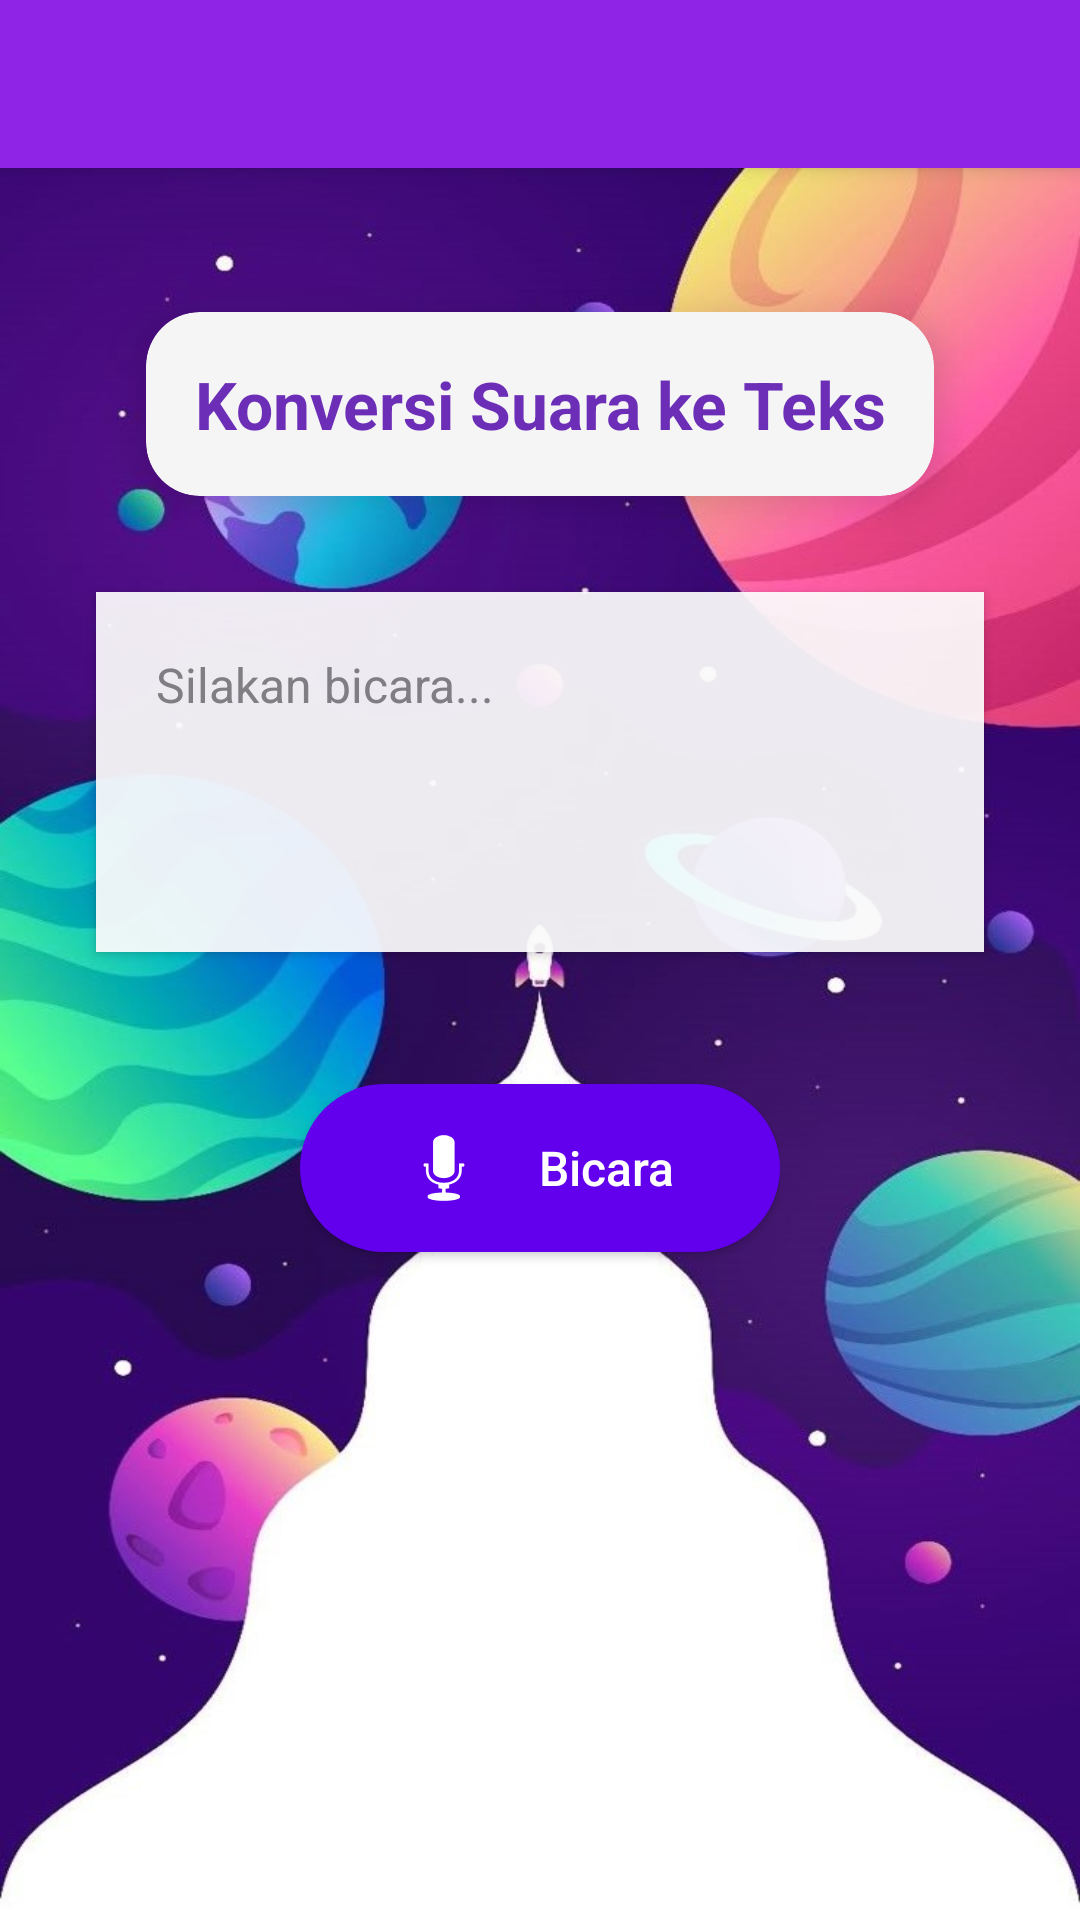

Produce the Android XML layout that renders to this screen, including the resource entries it uses.
<!-- AndroidManifest.xml: application theme Theme.ProjectAkhir_Noval_Dian_Nofal -->
<!-- res/layout/activity_speech_recognizer.xml -->
<?xml version="1.0" encoding="utf-8"?>
<androidx.coordinatorlayout.widget.CoordinatorLayout xmlns:android="http://schemas.android.com/apk/res/android"
    xmlns:app="http://schemas.android.com/apk/res-auto"
    xmlns:tools="http://schemas.android.com/tools"
    android:layout_width="match_parent"
    android:layout_height="match_parent"
    tools:context=".SpeechRecognizer">

    <com.google.android.material.appbar.AppBarLayout
        android:layout_width="match_parent"
        android:layout_height="wrap_content">
        <androidx.appcompat.widget.Toolbar
            android:id="@+id/toolbarSpeech"
            android:layout_width="match_parent"
            android:layout_height="wrap_content"
            android:background="#8f24e6"
            android:title="Projek Akhir"
            android:titleTextColor="@android:color/white"
            app:titleTextAppearance="@style/TextAppearance.Widget.AppCompat.Toolbar.Title"
            app:elevation="4dp" />
    </com.google.android.material.appbar.AppBarLayout>

    <LinearLayout
        android:layout_width="match_parent"
        android:layout_height="match_parent"
        android:orientation="vertical"
        android:gravity="center_horizontal"
        android:paddingLeft="24dp"
        android:paddingRight="24dp"
        android:paddingTop="16dp"
        android:paddingBottom="16dp"
        android:background="@drawable/rocket_bg"
        app:layout_behavior="@string/appbar_scrolling_view_behavior">

        <androidx.cardview.widget.CardView
            android:layout_width="wrap_content"
            android:layout_height="wrap_content"
            android:layout_gravity="center_horizontal"
            android:layout_marginTop="32dp"
            android:layout_marginBottom="24dp"
            app:cardCornerRadius="18dp"
            app:cardElevation="8dp"
            app:cardBackgroundColor="#F5F5F5">

            <TextView
                android:layout_width="wrap_content"
                android:layout_height="wrap_content"
                android:text="Konversi Suara ke Teks"
                android:textSize="22sp"
                android:textStyle="bold"
                android:textColor="#6C2EB7"
                android:gravity="center"
                android:padding="16dp" />
        </androidx.cardview.widget.CardView>

        <EditText
            android:id="@+id/etResult"
            android:layout_width="match_parent"
            android:layout_height="120dp"
            android:background="@android:color/white"
            android:hint="Silakan bicara..."
            android:gravity="top|start"
            android:padding="20dp"
            android:textSize="16sp"
            android:inputType="textMultiLine"
            android:layout_marginBottom="36dp"
            android:elevation="2dp"
            android:alpha="0.92"
            android:textColor="#222"
            android:textColorHint="#888"
            android:layout_marginTop="8dp"
            android:layout_marginLeft="8dp"
            android:layout_marginRight="8dp"
            android:backgroundTint="#FFF"
            android:clipToOutline="true" />

        <LinearLayout
            android:layout_width="wrap_content"
            android:layout_height="wrap_content"
            android:orientation="vertical"
            android:gravity="center_horizontal"
            android:layout_gravity="center_horizontal">

            <Button
                android:id="@+id/btnSpeak"
                android:layout_width="wrap_content"
                android:layout_height="56dp"
                android:minWidth="160dp"
                android:background="@drawable/btn_rounded"
                android:text="Bicara"
                android:textColor="@android:color/white"
                android:textAllCaps="false"
                android:textSize="16sp"
                android:gravity="center_vertical|center_horizontal"
                android:drawableLeft="@android:drawable/ic_btn_speak_now"
                android:drawableTint="@android:color/white"
                android:drawablePadding="12dp"
                android:paddingLeft="32dp"
                android:paddingRight="32dp"
                android:layout_marginTop="8dp"
                android:layout_marginBottom="16dp"
                android:elevation="8dp" />
        </LinearLayout>

    </LinearLayout>
</androidx.coordinatorlayout.widget.CoordinatorLayout>
<!-- resources referenced by this layout -->
<resources>
  <!-- drawable btn_rounded (drawable) -->
  <?xml version="1.0" encoding="utf-8"?>
  <shape
      xmlns:android="http://schemas.android.com/apk/res/android"
      android:shape="rectangle">
      <solid android:color="#6200EE" />
      <corners android:radius="30dp" />
  </shape>
  <!-- drawable rocket_bg: jpg bitmap (drawable, 77751 bytes) -->
  <style name="Theme.ProjectAkhir_Noval_Dian_Nofal" parent="Base.Theme.ProjectAkhir_Noval_Dian_Nofal" />
  <style name="Base.Theme.ProjectAkhir_Noval_Dian_Nofal" parent="Theme.AppCompat.Light.NoActionBar">
          <item name="windowActionBar">false</item>
          <item name="windowNoTitle">true</item>
          
          
      </style>
</resources>
